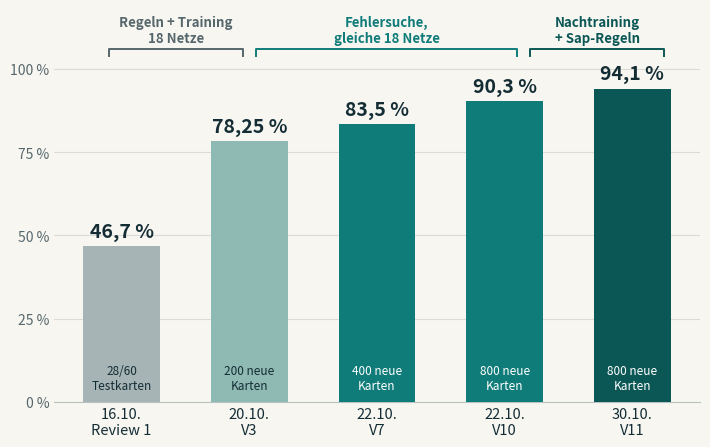

The script that saved this image: (Note: this script raises an exception after producing the figure.)
"""Fortschrittsdiagramm fuer die Battle-Folien vom 06.11.2026 (Werte aus den Uebernahmeberichten bis V11).

Aufruf: .venv/bin/python docs/presentation/source/fortschritt_0611.py docs/presentation/folie_0611_fortschritt.png
"""
import sys
import matplotlib
matplotlib.use("Agg")
import matplotlib.pyplot as plt
from matplotlib import font_manager

try:
    font_manager.fontManager.addfont("/System/Library/Fonts/HelveticaNeue.ttc")
    plt.rcParams["font.family"] = "Helvetica Neue"
except Exception:
    pass

BG, INK, GREY, TEAL, LIGHT, DARK = "#F7F6F1", "#142D35", "#56676C", "#0F7C7A", "#8FB9B3", "#0B5755"
labels = ["16.10.\nReview 1", "20.10.\nV3", "22.10.\nV7", "22.10.\nV10", "30.10.\nV11"]
vals = [46.7, 78.25, 83.5, 90.3, 94.1]
texts = ["46,7 %", "78,25 %", "83,5 %", "90,3 %", "94,1 %"]
base = ["28/60\nTestkarten", "200 neue\nKarten", "400 neue\nKarten", "800 neue\nKarten", "800 neue\nKarten"]
colors = ["#A7B4B6", LIGHT, TEAL, TEAL, DARK]

fig, ax = plt.subplots(figsize=(7.2, 4.6), dpi=200)
fig.patch.set_facecolor(BG)
ax.set_facecolor(BG)
x = range(len(vals))
ax.bar(x, vals, width=0.6, color=colors, zorder=3)
for i, (v, t, b) in enumerate(zip(vals, texts, base)):
    ax.text(i, v + 1.6, t, ha="center", va="bottom", fontsize=14, fontweight="bold", color=INK)
    ax.text(i, 3.0, b, ha="center", va="bottom", fontsize=8.5, linespacing=1.15, color="white" if i >= 2 else INK)
ax.set_xticks(list(x))
ax.set_xticklabels(labels, fontsize=10.5, color=INK)
ax.set_ylim(0, 118)
ax.set_yticks([0, 25, 50, 75, 100])
ax.set_yticklabels(["0 %", "25 %", "50 %", "75 %", "100 %"], fontsize=10, color=GREY)
ax.grid(axis="y", color="#DCDCD6", zorder=0)
for s in ("top", "right", "left"):
    ax.spines[s].set_visible(False)
ax.spines["bottom"].set_color("#B9C2C2")
ax.tick_params(axis="both", length=0)


def bracket(x0, x1, y, text, color):
    """Klammer ueber den Balken: welcher Schritt woher kam."""
    ax.plot([x0, x0, x1, x1], [y - 2.2, y, y, y - 2.2], color=color, lw=1.4, zorder=4)
    ax.text((x0 + x1) / 2, y + 1.2, text, ha="center", va="bottom", fontsize=9.5, color=color, fontweight="bold")


bracket(-0.1, 0.95, 106, "Regeln + Training\n18 Netze", GREY)
bracket(1.05, 3.1, 106, "Fehlersuche,\ngleiche 18 Netze", TEAL)
bracket(3.2, 4.25, 106, "Nachtraining\n+ Sap-Regeln", DARK)
fig.tight_layout()
fig.savefig(sys.argv[1], facecolor=BG)
